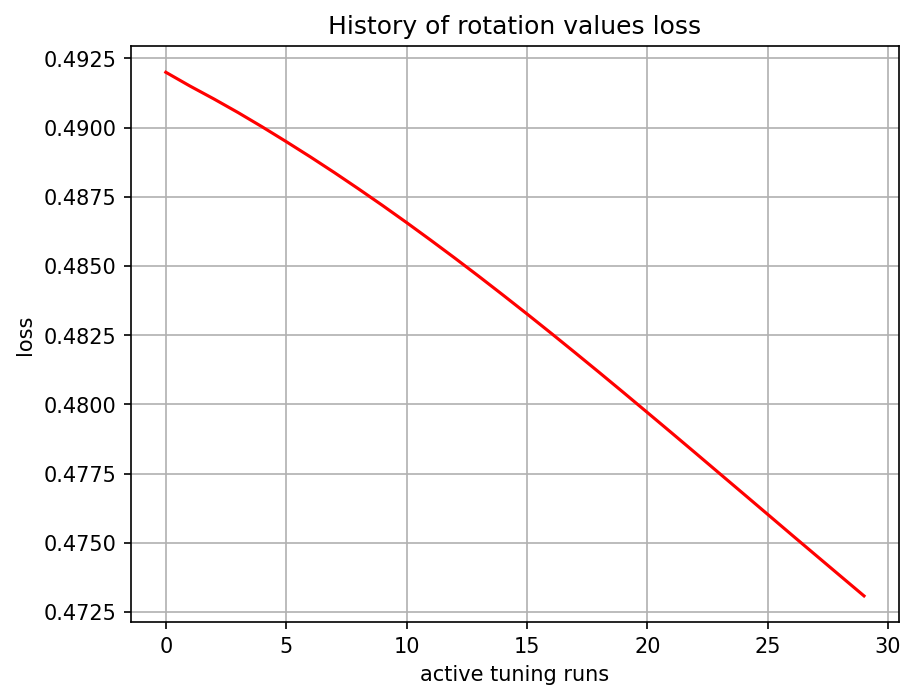

Values plotted in this chart, from the file beside it:
, 0
0, 0.492
1, 0.4915
2, 0.491
3, 0.4905
4, 0.49
5, 0.4895
6, 0.4889
7, 0.4884
8, 0.4878
9, 0.4872
10, 0.4866
11, 0.4859
12, 0.4853
13, 0.4846
14, 0.484
15, 0.4833
16, 0.4826
17, 0.4819
18, 0.4812
19, 0.4804
20, 0.4797
21, 0.479
22, 0.4782
23, 0.4775
24, 0.4768
25, 0.476
26, 0.4753
27, 0.4746
28, 0.4738
29, 0.4731
